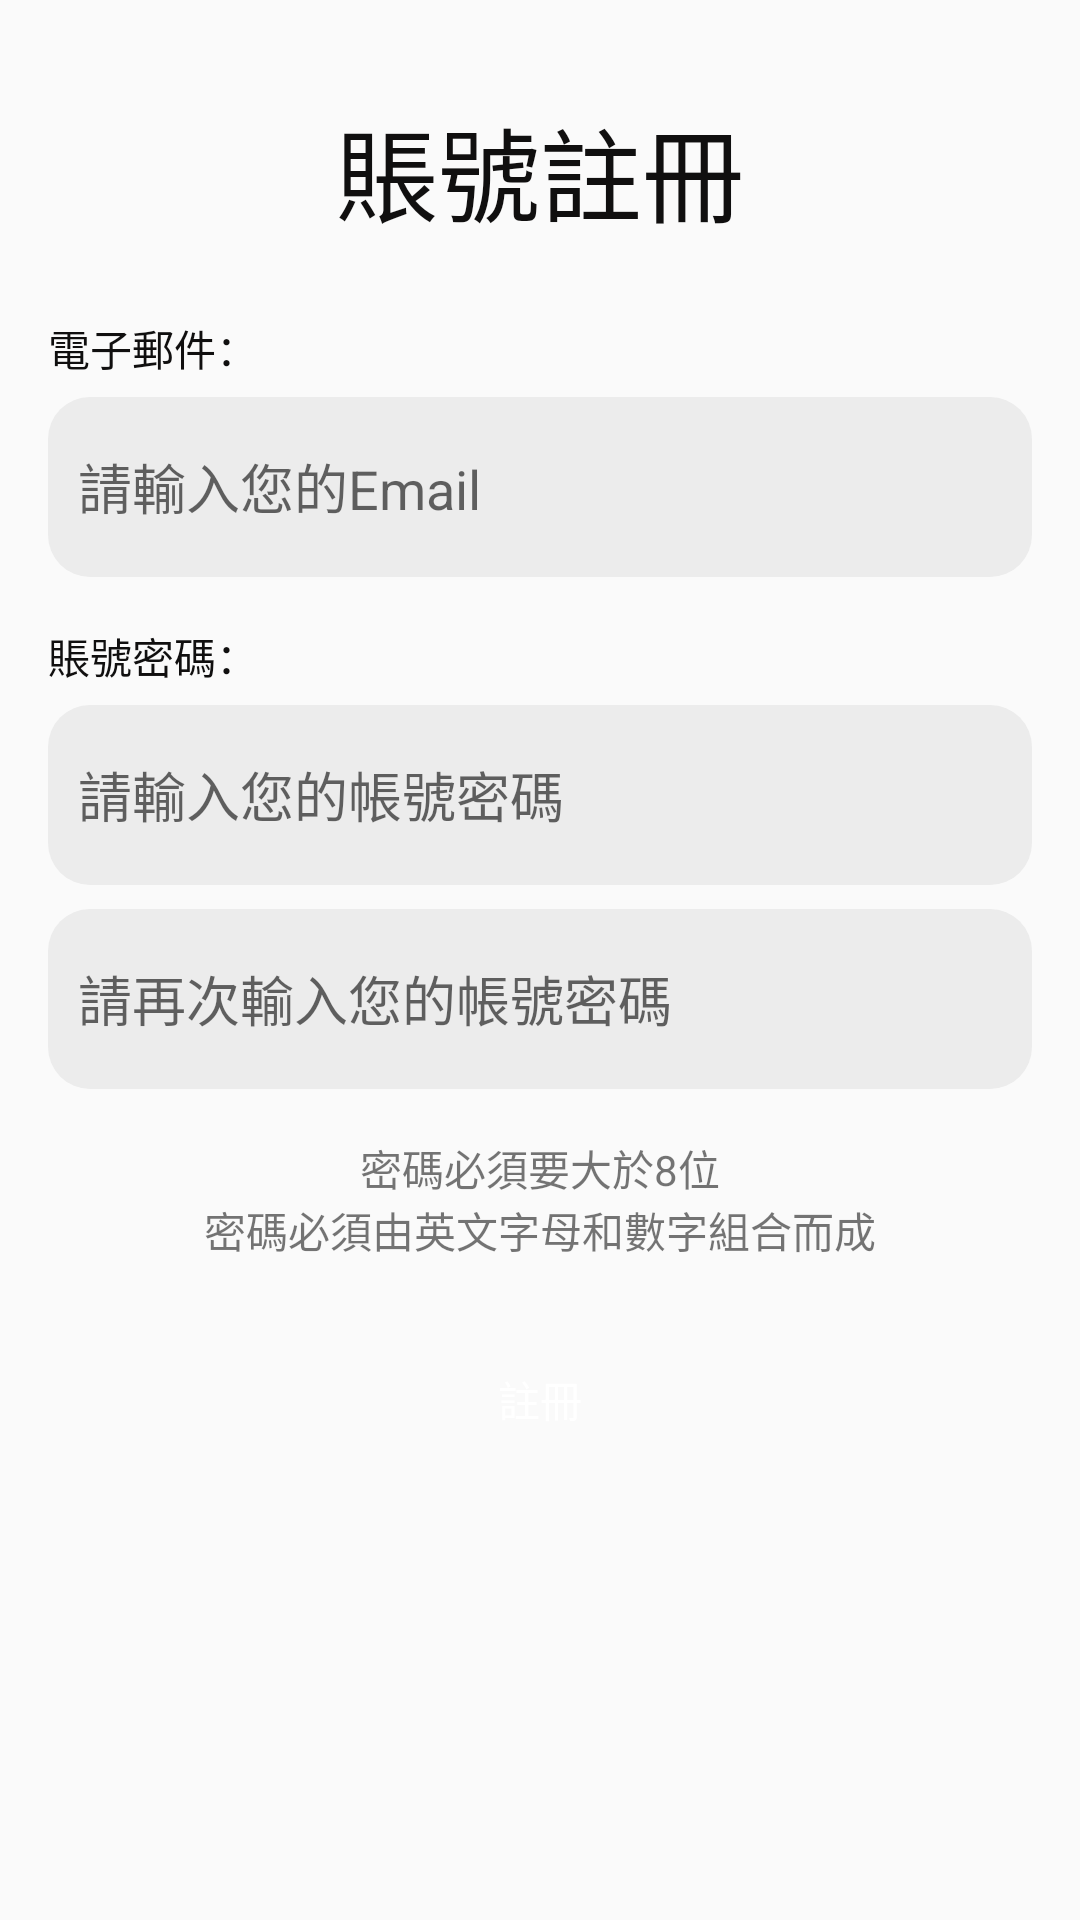

Reconstruct the res/layout file that produces this screen, plus the resources it refers to.
<!-- AndroidManifest.xml: application theme Theme.TrafficViolationDetection -->
<!-- res/layout/activity_email_register.xml -->
<?xml version="1.0" encoding="utf-8"?>
<androidx.constraintlayout.widget.ConstraintLayout xmlns:android="http://schemas.android.com/apk/res/android"
    xmlns:app="http://schemas.android.com/apk/res-auto"
    xmlns:tools="http://schemas.android.com/tools"
    android:id="@+id/main"
    android:layout_width="match_parent"
    android:layout_height="match_parent"
    tools:context=".EmailRegisterActivity">

    <TextView
        android:id="@+id/textViewb"
        android:layout_width="wrap_content"
        android:layout_height="wrap_content"
        android:layout_marginTop="32dp"
        android:text="賬號註冊"
        android:textAppearance="@style/TextAppearance.AppCompat.Display1"
        android:textColor="#100F0F"
        app:layout_constraintEnd_toEndOf="parent"
        app:layout_constraintStart_toStartOf="parent"
        app:layout_constraintTop_toTopOf="parent" />

    <TextView
        android:id="@+id/textView45"
        android:layout_width="wrap_content"
        android:layout_height="wrap_content"
        android:layout_marginStart="16dp"
        android:layout_marginTop="24dp"
        android:text="電子郵件："
        app:layout_constraintStart_toStartOf="parent"
        android:textColor="#100F0F"
        app:layout_constraintTop_toBottomOf="@+id/textViewb" />

    <EditText
        android:id="@+id/input_email"
        android:layout_width="match_parent"
        android:layout_height="60dp"
        android:layout_marginStart="16dp"
        android:layout_marginTop="6dp"
        android:layout_marginEnd="16dp"
        android:background="@drawable/edit_text_background"
        android:ems="10"
        android:hint="請輸入您的Email"
        android:inputType="textEmailAddress"
        app:layout_constraintEnd_toEndOf="parent"
        app:layout_constraintStart_toStartOf="parent"
        app:layout_constraintTop_toBottomOf="@+id/textView45" />

    <TextView
        android:id="@+id/textView46"
        android:layout_width="wrap_content"
        android:layout_height="wrap_content"
        android:layout_marginTop="16dp"
        android:text="賬號密碼："
        app:layout_constraintStart_toStartOf="@+id/textView45"
        android:textColor="#100F0F"
        app:layout_constraintTop_toBottomOf="@+id/input_email" />

    <EditText
        android:id="@+id/input_password"
        android:layout_width="match_parent"
        android:layout_height="60dp"
        android:layout_marginStart="16dp"
        android:layout_marginTop="6dp"
        android:layout_marginEnd="16dp"
        android:background="@drawable/edit_text_background"
        android:ems="10"
        android:hint="請輸入您的帳號密碼"
        android:inputType="textPassword"
        app:layout_constraintEnd_toEndOf="parent"
        app:layout_constraintStart_toStartOf="parent"
        app:layout_constraintTop_toBottomOf="@+id/textView46" />

    <EditText
        android:id="@+id/retype_password"
        android:layout_width="match_parent"
        android:layout_height="60dp"
        android:layout_marginStart="16dp"
        android:layout_marginTop="8dp"
        android:layout_marginEnd="16dp"
        android:background="@drawable/edit_text_background"
        android:ems="10"
        android:hint="請再次輸入您的帳號密碼"
        android:inputType="textPassword"
        app:layout_constraintEnd_toEndOf="parent"
        app:layout_constraintStart_toStartOf="parent"
        app:layout_constraintTop_toBottomOf="@+id/input_password" />

    <TextView
        android:id="@+id/textView30"
        android:layout_width="wrap_content"
        android:layout_height="wrap_content"
        android:layout_marginTop="16dp"
        android:text="密碼必須要大於8位"
        app:layout_constraintEnd_toEndOf="@+id/retype_password"
        app:layout_constraintStart_toStartOf="@+id/retype_password"
        app:layout_constraintTop_toBottomOf="@+id/retype_password" />

    <Button
        android:id="@+id/email_register"
        android:layout_width="match_parent"
        android:layout_height="60dp"
        android:layout_marginStart="16dp"
        android:layout_marginTop="16dp"
        android:layout_marginEnd="16dp"
        android:background="@drawable/blue_button"
        android:text="註冊"
        android:textColor="@color/white"
        app:layout_constraintEnd_toEndOf="parent"
        app:layout_constraintHorizontal_bias="0.0"
        app:layout_constraintStart_toStartOf="parent"
        app:layout_constraintTop_toBottomOf="@+id/textView47" />

    <TextView
        android:id="@+id/textView47"
        android:layout_width="wrap_content"
        android:layout_height="wrap_content"
        android:text="密碼必須由英文字母和數字組合而成"
        app:layout_constraintEnd_toEndOf="@+id/textView30"
        app:layout_constraintStart_toStartOf="@+id/textView30"
        app:layout_constraintTop_toBottomOf="@+id/textView30" />
</androidx.constraintlayout.widget.ConstraintLayout>
<!-- resources referenced by this layout -->
<resources>
  <!-- drawable blue_button (drawable) -->
  <?xml version="1.0" encoding="utf-8"?>
  <ripple xmlns:android="http://schemas.android.com/apk/res/android"
      android:color="?android:attr/colorControlHighlight">
  
      
      <item android:drawable="@drawable/blue_background" />
  
  </ripple>
  <!-- drawable edit_text_background (drawable) -->
  <?xml version="1.0" encoding="utf-8"?>
  <shape xmlns:android="http://schemas.android.com/apk/res/android">
      <solid android:color="#ECECEC"/> 
      <corners android:radius="14dp"/> 
      <padding
          android:left="10dp"
          android:top="10dp"
          android:right="10dp"
          android:bottom="10dp" />
  </shape>
  <style name="Theme.TrafficViolationDetection" parent="Base.Theme.TrafficViolationDetection" />
  <style name="Base.Theme.TrafficViolationDetection" parent="Theme.AppCompat.Light.NoActionBar">
          
          
      </style>
  <!-- not gathered from this repository: default colours our renderer supplied (Android Studio template values) -->
  <color name="white">#FFFFFFFF</color>
</resources>
